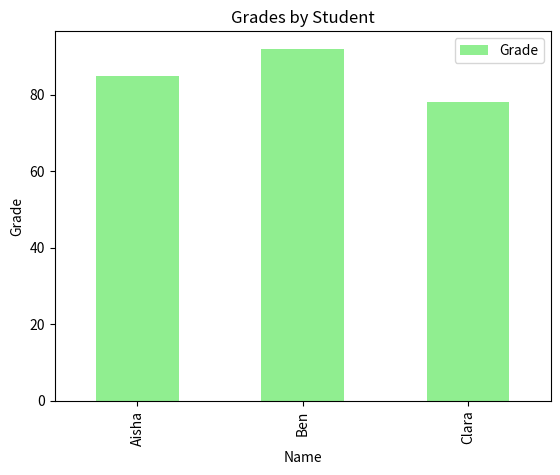

This chart was generated by the following Python code:
import pandas as pd

# Create a rectangular data frame
data = pd.DataFrame({
    'Name': ['Aisha', 'Ben', 'Clara'],
    'Grade': [85, 92, 78],
    'Favorite Subject': ['Math', 'Science', 'Art']
})

print(data)

# Calculate the average grade
average_grade = data['Grade'].mean()
print(f"Average grade: {average_grade}")  # Outputs: Average grade: 85.0

%matplotlib inline
import matplotlib.pyplot as plt

# Plot grades as a bar chart
data.plot(kind='bar', x='Name', y='Grade', title='Grades by Student', color='lightgreen')
plt.ylabel('Grade')
plt.show()

# Data with a missing grade
data_missing = pd.DataFrame({
    'Name': ['Aisha', 'Ben', 'Clara'],
    'Grade': [85, 92, None],
    'Favorite Subject': ['Math', 'Science', 'Art']
})

# Fill missing grade with the average
data_missing['Grade'] = data_missing['Grade'].fillna(data_missing['Grade'].mean())
print(data_missing)

# Data with a type mismatch
data_mismatch = pd.DataFrame({
    'Name': ['Aisha', 'Ben', 'Clara'],
    'Grade': [85, '92', 78],  # '92' is a string!
    'Favorite Subject': ['Math', 'Science', 'Art']
})

# Convert to numeric, coercing errors to NaN
data_mismatch['Grade'] = pd.to_numeric(data_mismatch['Grade'], errors='coerce')
print(data_mismatch)

# Fill NaN from the conversion
data_mismatch['Grade'] = data_mismatch['Grade'].fillna(data_mismatch['Grade'].mean())
print(f"Fixed data:\n{data_mismatch}")